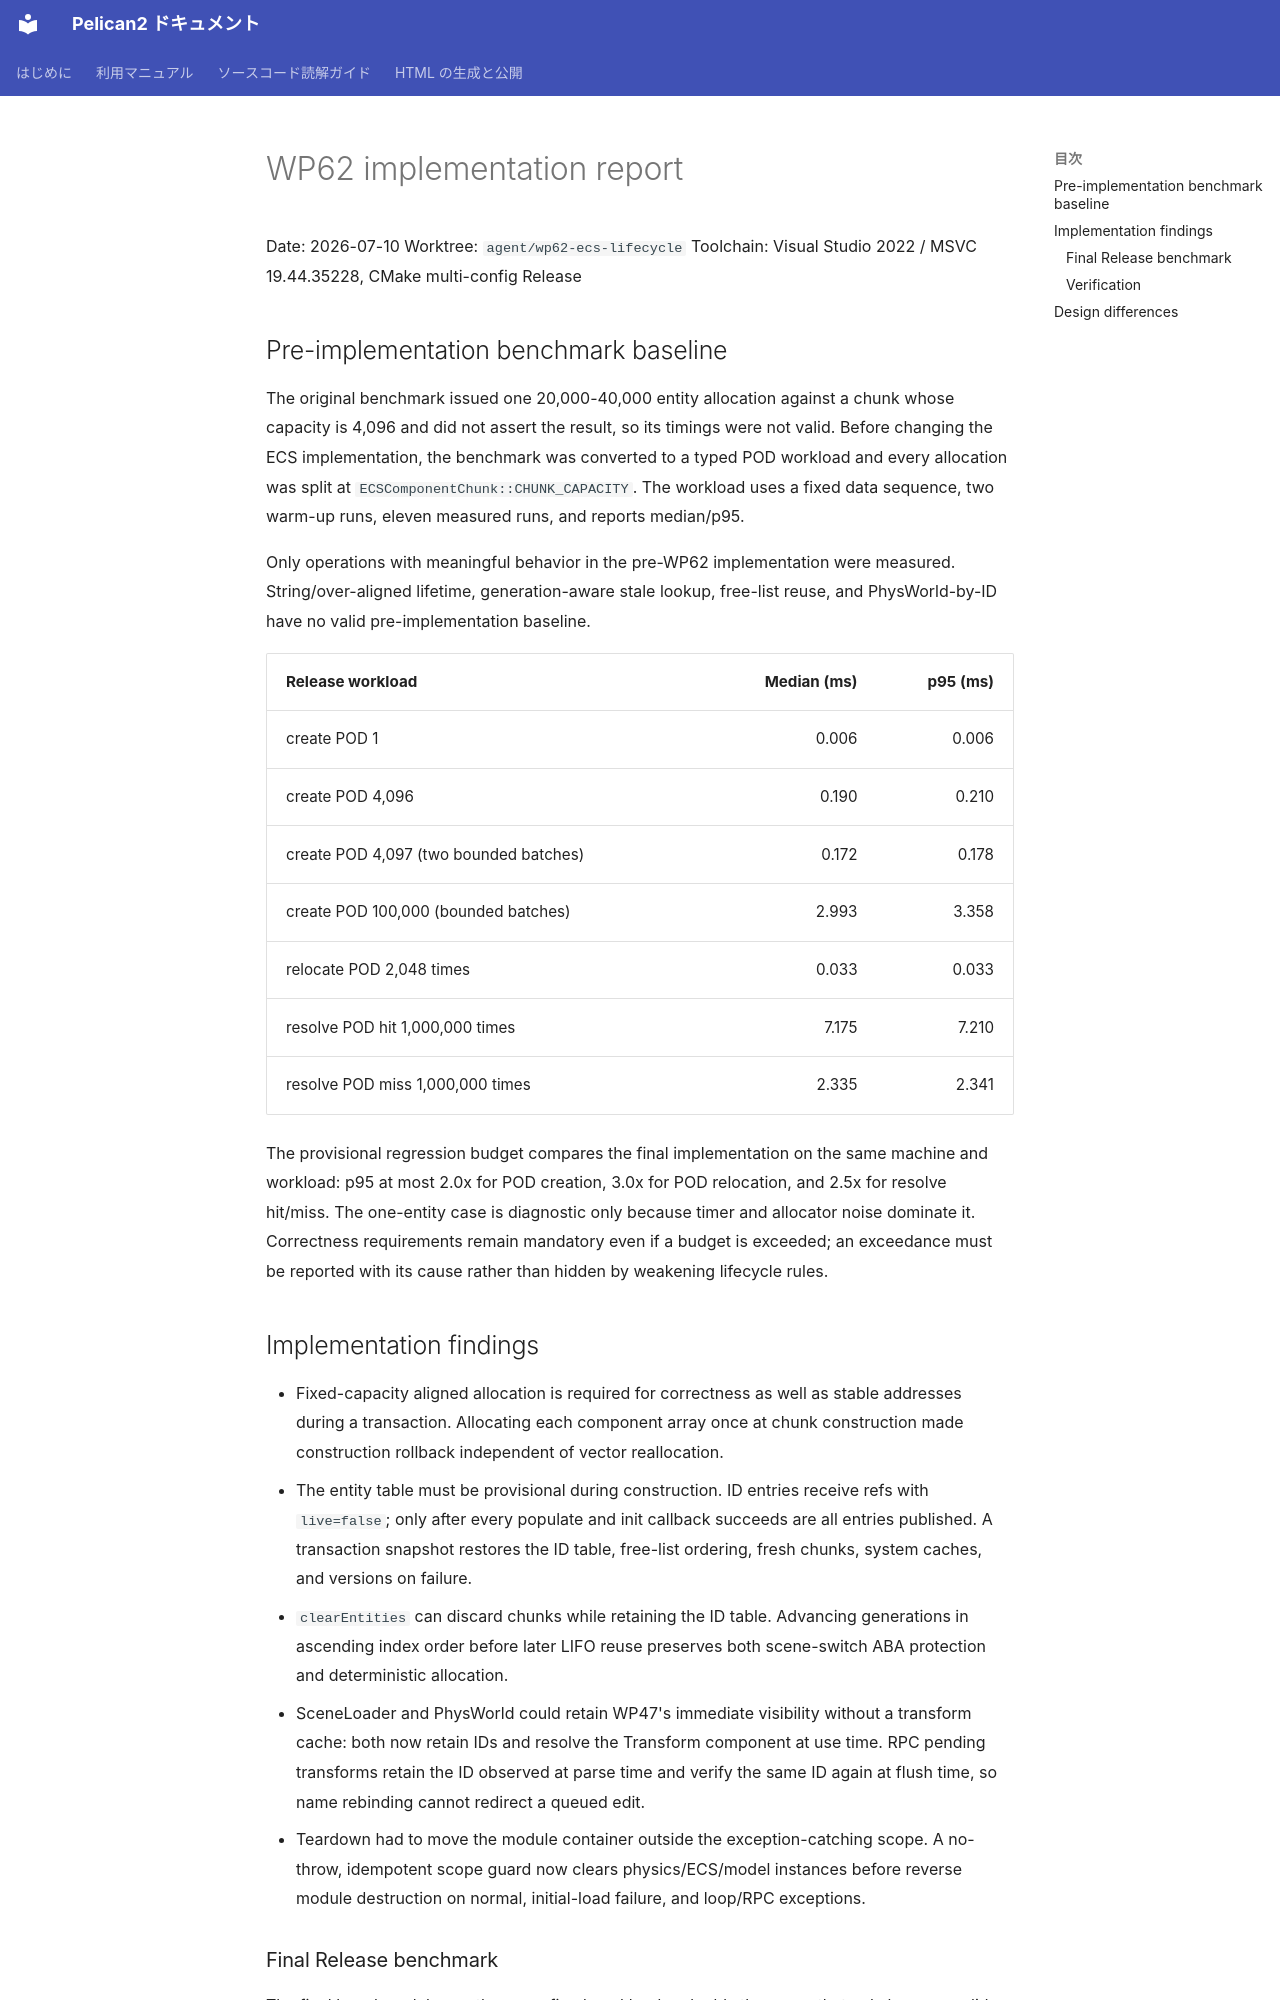

repository: pelican-games/peligraph · page: design_reviews/2026-07-10_wp62_report.html · generator: mkdocs

# WP62 implementation report

Date: 2026-07-10
Worktree: `agent/wp62-ecs-lifecycle`
Toolchain: Visual Studio 2022 / MSVC 19.44.35228, CMake multi-config Release

## Pre-implementation benchmark baseline

The original benchmark issued one 20,000-40,000 entity allocation against a
chunk whose capacity is 4,096 and did not assert the result, so its timings were
not valid. Before changing the ECS implementation, the benchmark was converted
to a typed POD workload and every allocation was split at
`ECSComponentChunk::CHUNK_CAPACITY`. The workload uses a fixed data sequence,
two warm-up runs, eleven measured runs, and reports median/p95.

Only operations with meaningful behavior in the pre-WP62 implementation were
measured. String/over-aligned lifetime, generation-aware stale lookup, free-list
reuse, and PhysWorld-by-ID have no valid pre-implementation baseline.

| Release workload | Median (ms) | p95 (ms) |
|---|---:|---:|
| create POD 1 | 0.006 | 0.006 |
| create POD 4,096 | 0.190 | 0.210 |
| create POD 4,097 (two bounded batches) | 0.172 | 0.178 |
| create POD 100,000 (bounded batches) | 2.993 | 3.358 |
| relocate POD 2,048 times | 0.033 | 0.033 |
| resolve POD hit 1,000,000 times | 7.175 | 7.210 |
| resolve POD miss 1,000,000 times | 2.335 | 2.341 |

The provisional regression budget compares the final implementation on the
same machine and workload: p95 at most 2.0x for POD creation, 3.0x for POD
relocation, and 2.5x for resolve hit/miss. The one-entity case is diagnostic
only because timer and allocator noise dominate it. Correctness requirements
remain mandatory even if a budget is exceeded; an exceedance must be reported
with its cause rather than hidden by weakening lifecycle rules.
